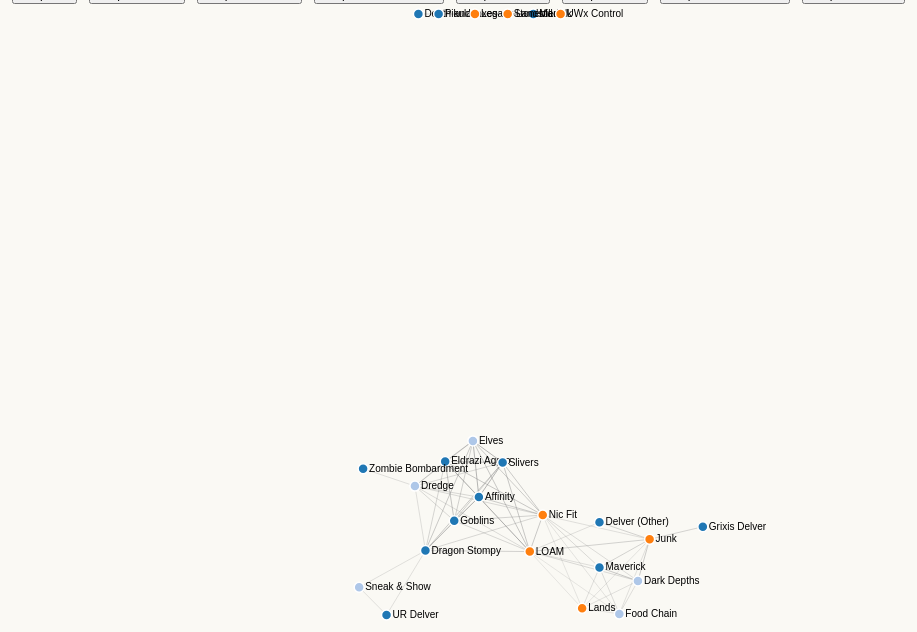
D3 v4 page, settled after 480 driven frames (8 s of simulated time); the page loaded 1 data file(s).



var width = 1000,
    height = 800,
    radius = 6;

var svg = d3.select("body").append("svg")
    .attr("width", width)
    .attr("height", height);

var color = d3.scaleOrdinal(d3.schemeCategory20);

var simulation = d3.forceSimulation()
    .force("link", d3.forceLink().id(function(d) { return d.id; }))
    .force("charge", d3.forceManyBody().strength(-200))
    .force('collision', d3.forceCollide().radius(function(d) {
      return d.radius
    }))
    .force("center", d3.forceCenter(width / 2, height / 2));

d3.json("data_enchantment_over5.json", function(error, graph) {
  if (error) throw error;

  var link = svg.append("g")
      .attr("class", "links")
    .selectAll("line")
    .data(graph.links)
    .enter().append("line")
      .attr("stroke-width", function(d) { return Math.sqrt(d.value); });

  var node = svg.append("g")
      .attr("class", "nodes")
    .selectAll("g")
    .data(graph.nodes)
    .enter().append("g")
    
  var circles = node.append("circle")
      .attr("r", 5)
      .attr("fill", function(d) { return color(d.group); })
      .call(d3.drag()
          .on("start", dragstarted)
          .on("drag", dragged)
          .on("end", dragended));

  var lables = node.append("text")
      .text(function(d) {
        return d.id;
      })
      .attr('x', 6)
      .attr('y', 3);

  node.append("title")
      .text(function(d) { return d.id; });

  simulation
      .nodes(graph.nodes)
      .on("tick", ticked);

  simulation.force("link")
      .links(graph.links);

  function ticked() {
    link
        .attr("x1", function(d) { return d.source.x; })
        .attr("y1", function(d) { return d.source.y; })
        .attr("x2", function(d) { return d.target.x; })
        .attr("y2", function(d) { return d.target.y; });

    node
        .attr("transform", function(d) {
          return "translate(" + d.x + "," + d.y + ")";
        })
        .attr("cx", function(d) { return d.x = Math.max(radius, Math.min(width - (10*radius), d.x)); })
        .attr("cy", function(d) { return d.y = Math.max(radius, Math.min(height - (10*radius), d.y)); });
  }
});

function dragstarted(d) {
  if (!d3.event.active) simulation.alphaTarget(0.3).restart();
  d.fx = d.x;
  d.fy = d.y;
}

function dragged(d) {
  d.fx = d3.event.x;
  d.fy = d3.event.y;
}

function dragended(d) {
  if (!d3.event.active) simulation.alphaTarget(0);
  d.fx = null;
  d.fy = null;
}



### data: data_enchantment_over5.json
{
 "nodes": [
  {
   "id": "Affinity",
   "group": 1
  },
  {
   "id": "Death and taxes",
   "group": 1
  },
  {
   "id": "Delver (Other)",
   "group": 1
  },
  {
   "id": "Dragon Stompy",
   "group": 1
  },
  {
   "id": "Eldrazi Aggro",
   "group": 1
  },
  {
   "id": "Goblins",
   "group": 1
  },
  {
   "id": "Grixis Delver",
   "group": 1
  },
  {
   "id": "Maverick",
   "group": 1
  },
  "... 17 more items"
 ],
 "links": [
  {
   "source": "Affinity",
   "target": "Dragon Stompy",
   "value": 0.5
  },
  {
   "source": "Affinity",
   "target": "Dredge",
   "value": 0.25
  },
  {
   "source": "Affinity",
   "target": "Eldrazi Aggro",
   "value": 0.6
  },
  {
   "source": "Affinity",
   "target": "Elves",
   "value": 1.0
  },
  {
   "source": "Affinity",
   "target": "Goblins",
   "value": 0.375
  },
  {
   "source": "Affinity",
   "target": "LOAM",
   "value": 0.5789
  },
  {
   "source": "Affinity",
   "target": "Nic Fit",
   "value": 0.4706
  },
  {
   "source": "Affinity",
   "target": "Slivers",
   "value": 1.0
  },
  "... 63 more items"
 ]
}